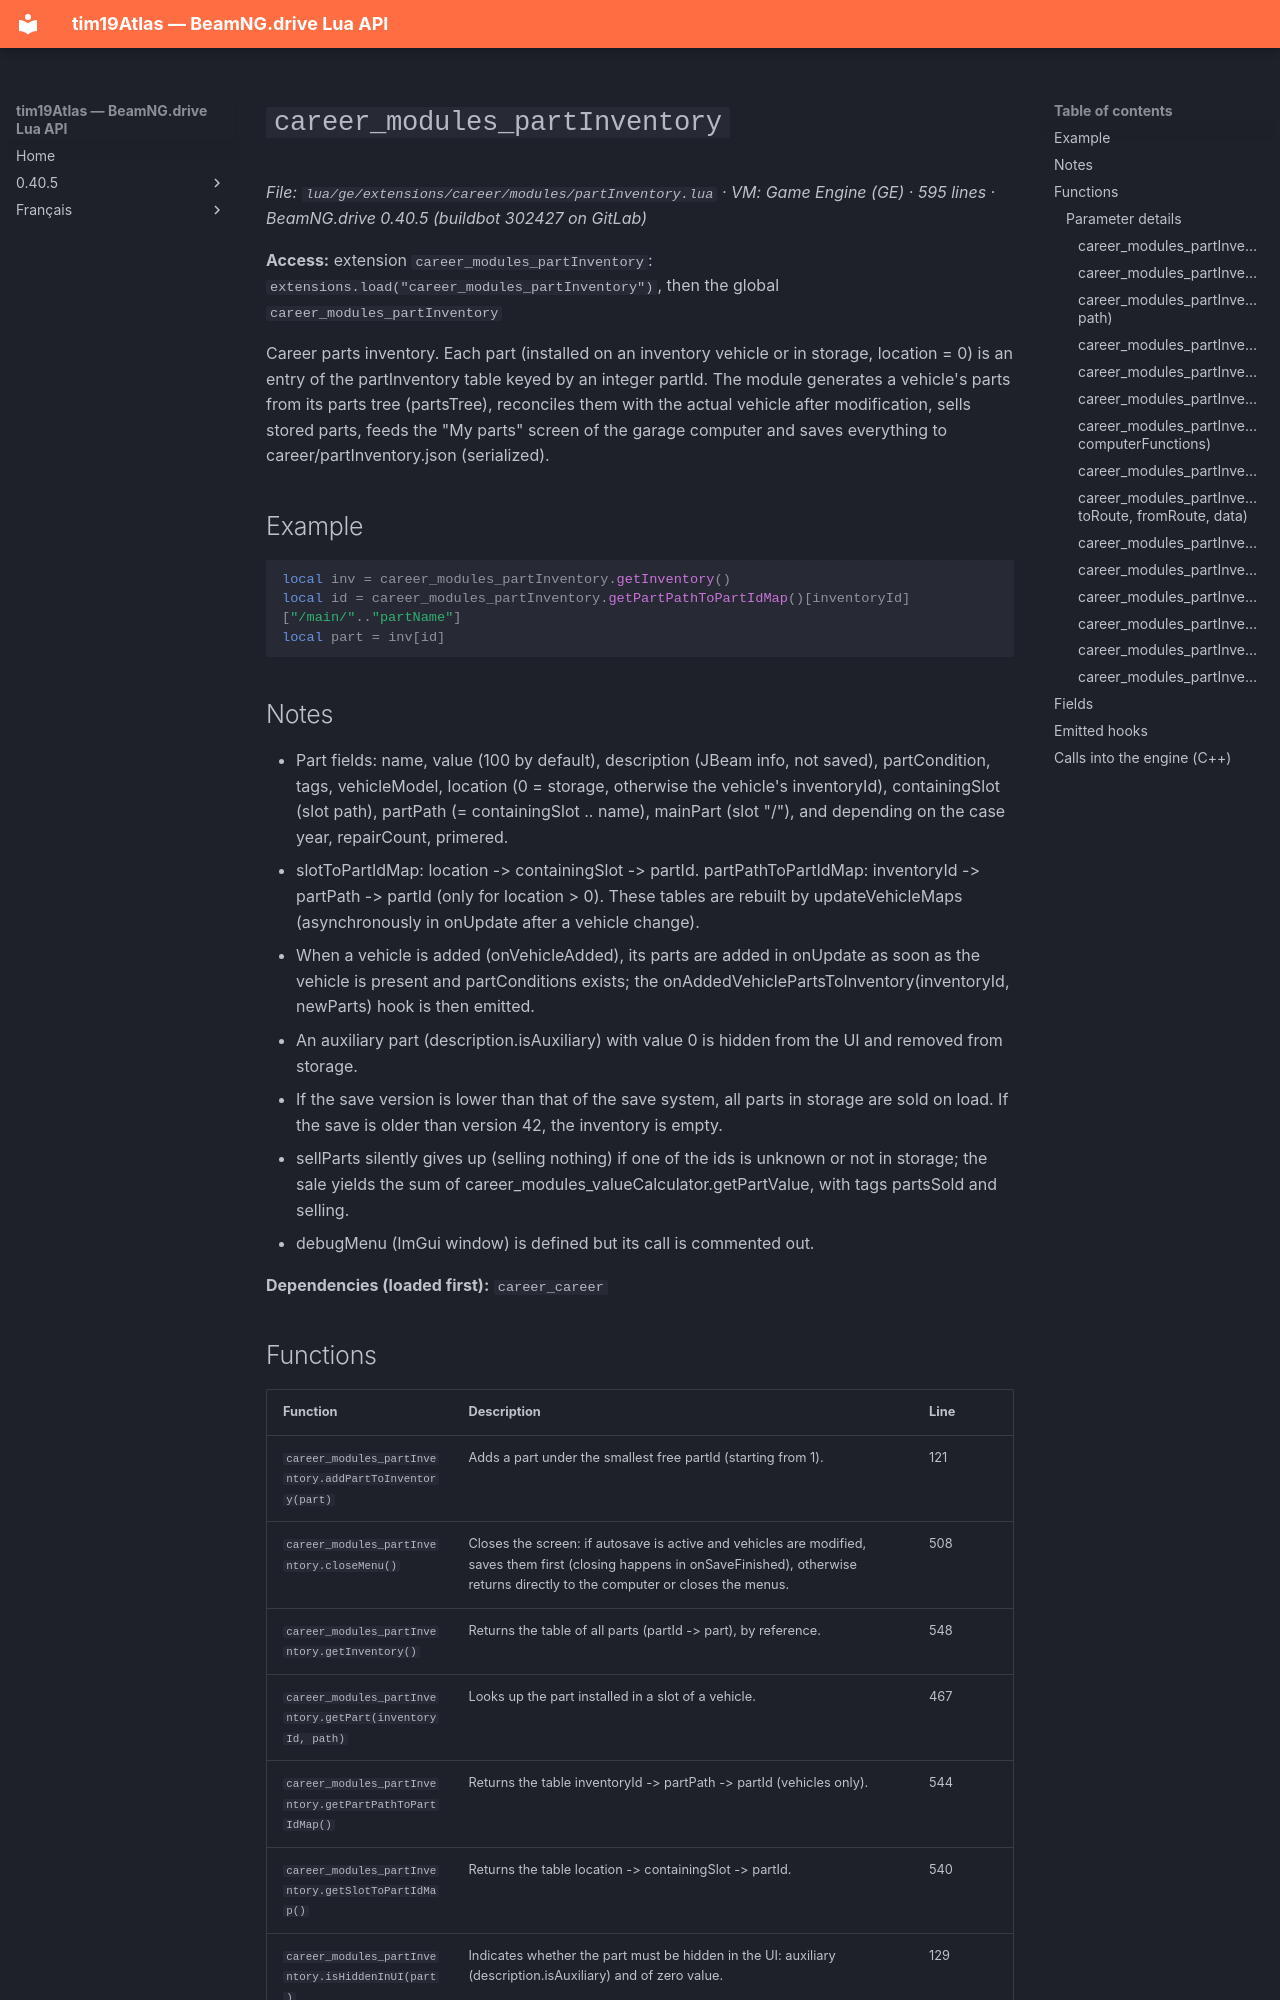

repository: Tim0219800/beamng-lua-atlas · page: 0.40.5/ge/extensions/career/modules/partInventory.html · generator: mkdocs

# `career_modules_partInventory`

*File: `lua/ge/extensions/career/modules/partInventory.lua` · VM: Game Engine (GE) · 595 lines · BeamNG.drive 0.40.5 (buildbot 302427 on GitLab)*

**Access:** extension `career_modules_partInventory`: `extensions.load("career_modules_partInventory")`, then the global `career_modules_partInventory`

Career parts inventory. Each part (installed on an inventory vehicle or in storage, location = 0) is an entry of the partInventory table keyed by an integer partId. The module generates a vehicle's parts from its parts tree (partsTree), reconciles them with the actual vehicle after modification, sells stored parts, feeds the "My parts" screen of the garage computer and saves everything to career/partInventory.json (serialized).

## Example

```lua
local inv = career_modules_partInventory.getInventory()
local id = career_modules_partInventory.getPartPathToPartIdMap()[inventoryId]["/main/".."partName"]
local part = inv[id]
```

## Notes

- Part fields: name, value (100 by default), description (JBeam info, not saved), partCondition, tags, vehicleModel, location (0 = storage, otherwise the vehicle's inventoryId), containingSlot (slot path), partPath (= containingSlot .. name), mainPart (slot "/"), and depending on the case year, repairCount, primered.
- slotToPartIdMap: location -> containingSlot -> partId. partPathToPartIdMap: inventoryId -> partPath -> partId (only for location > 0). These tables are rebuilt by updateVehicleMaps (asynchronously in onUpdate after a vehicle change).
- When a vehicle is added (onVehicleAdded), its parts are added in onUpdate as soon as the vehicle is present and partConditions exists; the onAddedVehiclePartsToInventory(inventoryId, newParts) hook is then emitted.
- An auxiliary part (description.isAuxiliary) with value 0 is hidden from the UI and removed from storage.
- If the save version is lower than that of the save system, all parts in storage are sold on load. If the save is older than version 42, the inventory is empty.
- sellParts silently gives up (selling nothing) if one of the ids is unknown or not in storage; the sale yields the sum of career_modules_valueCalculator.getPartValue, with tags partsSold and selling.
- debugMenu (ImGui window) is defined but its call is commented out.

**Dependencies (loaded first):** `career_career`
